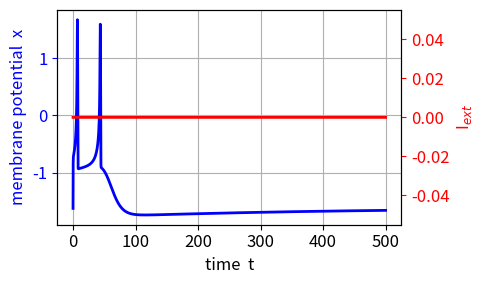
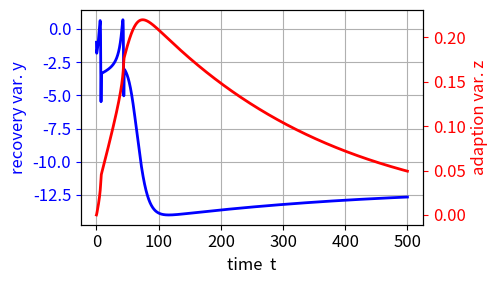
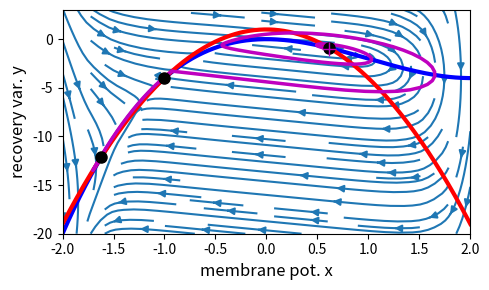
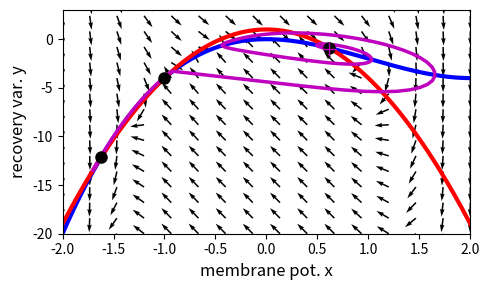
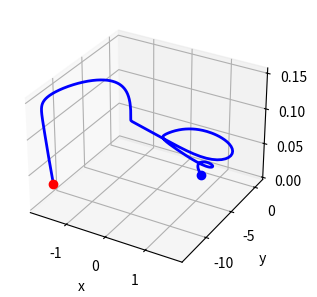
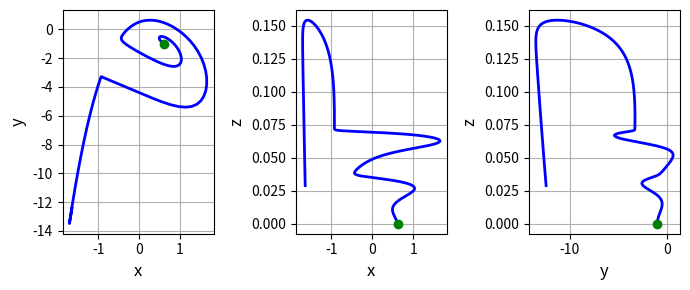

Source code (Python) for these figures, in order:
# -*- coding: utf-8 -*-
'''
AA\ns\pyCode\ns25_HR.py      July 2025
# COMPLEX SYSTEMS: NEUROSCIENCE
# HINDMARSH-ROSE MODEL BURSTING NEURONS

#Ian Cooper
# https://d-arora.github.io/Doing-Physics-With-Matlab/
# Documentation
#    https://d-arora.github.io/Doing-Physics-With-Matlab/pyDocs/ns25_HR.pdf

https://pmc.ncbi.nlm.nih.gov/articles/PMC9871131/

https://scicomp.stackexchange.com/questions/36013/numerical-computation-of-lyapunov-exponent


'''

#%% Libraries
import numpy as np
from numpy import pi, sin, cos, linspace, zeros, array, real, imag, sqrt 
from numpy.linalg import eig
from scipy.integrate import odeint
import matplotlib.pyplot as plt
from mpl_toolkits.mplot3d import Axes3D
import time
import random
from scipy.optimize import fsolve
from sympy import symbols, Eq, solve

tStart = time.time()

plt.close('all')


#%% FUNCTIONS  Solve ODE for x,y    
def lorenz(t, state): 
    x, y, z = state
    I = 0
    if t > T1: I = I0
    if t > T2: I = 0
    dx = y + 3*x**2 - x**3 - z + I
    dy = 1 - 5*x**2 - y
    dz = r*(s*(x-xc) - z)
    return [dx, dy, dz]  


#%% INPUTS >>>
# Initial conditions
x1,y1,z1 = 0.618, -1, 0

# Adpation current
r,s = 0.001, 4  
# Time span for solving ODE
t1 = 0; t2 = 500; nT = 9999     
t = linspace(t1,t2,nT)         # time span for solving ODEs
# External current stimulus: off - on times
I0 = 0
T1 = 0; T2 = t2
Iext = zeros(nT); Iext[t>T1] = I0; Iext[t>T2] = 0     
        

#%%   CRITICAL POINTS  xC and yC  z = 0
# Intersection of x and y nullclines: cubic equation --> 3 roots  
c1 = 1; c2 = 2; c3 = 0; c4 = -1 - I0
coeff = [c1,c2,c3,c4]
xC = np.roots(coeff)
yC = 1 - 5*xC**2  
zC = zeros(3)  
# x, y, z = symbols('x y z')
# SS = solve([y + 3*x**2 - x**3,1 - 5*x**2 - y], x,y)
# SS0 = SS[0]
# SS1 = SS[1]
# SS2 = SS[2]
# xC0 = float(SS0[0]); yC0 = float(SS0[1])
# xC1 = float(SS1[0]); yC1 = float(SS1[1])
# xC2 = float(SS2[0]); yC2 = float(SS2[1])
# xC = array([xC0,xC1,xC2])
# yC = array([yC0,yC1,yC2])


#%% Solve ODEs 
xc = -0.5*(1+sqrt(5)) 
u0 = [xc,y1,z1]
sol = odeint(lorenz, u0, t, tfirst=True)
xS = sol[:,0]     
yS = sol[:,1] 
zS = sol[:,2]  


#%%  PHASE PORTRAIT  x vs y   /   nullclines      I0 = constant  z = 0
X = linspace(-2,2,16); Y = linspace(-20,4,16)
xx,yy = np.meshgrid(X,Y)
xxDot = yy + 3*xx**2 - xx**3 + I0 
yyDot = 1 - 5**xx**2 - yy

XXDot = xxDot/(sqrt(xxDot**2 + yyDot**2))
YYDot = yyDot/(sqrt(xxDot**2 + yyDot**2))

# Nullclines   I0 = constant    z = 0
xN = linspace(-2,2,999)
yNx = -3*xN**2 + xN**3 - I0
yNy = 1 - 5*xN**2


#%% Console output
print('Model parameters: r = %5.4f ' % r, 's = %5.4f' % s, 'I0 = %5.4f ' % I0)
print('Initial values: x0 = %5.4f ' % x1, 'y0 = %5.4f' % y1, 'z0 = %5.4f' % z1)
print('Time span t2 = %0.0f ' % t2)
print('  ')
print('Critical values and Eigenvalues')

for c in range(3):
    flag1 = 0
    print('xC = %2.3f ' % real(xC[c]), '%2.3f' % imag(xC[c]),'j', \
       '   yC = %2.3f ' % real(yC[c]), '%2.3f' % imag(yC[c]),'j', \
       '   zC = %2.3f ' % real(zC[c]), '%2.3f' % imag(zC[c]),'j')
print('  ') 
       
#%% STABILIY of critical points
J12 = 1; J22 = -1
for c in range(3):
    J11 = -3*xC[c]**2 + 6*xC[c]
    J21 = -10*xC[c]
    J = np.array([ [J11,J12],[J21,J22] ]) 
    eV,eF = eig(J)      # eigenvalues and eigenfunctions
   
    flag0 = imag(eV[0]) == 0 and (real(eV[0]) < 0 and real(eV[1]) < 0)
    flag1 = imag(eV[0]) == 0 and (real(eV[0]) > 0 or real(eV[1]) > 0)
    flag2 = imag(eV[0]) == 0 and (real(eV[0]) == 0 or  real(eV[1]) == 0)
    flag3 = imag(eV[0]) != 0 and (real(eV[0]) > 0 or real(eV[1]) > 0)
    flag4 = imag(eV[0]) != 0 and (real(eV[0]) < 0 and real(eV[1]) < 0)
      
    if flag0 == 1:
           
           print('xC = %0.3f' %xC[c] + '  yC = %0.3f' %yC[c] + '  STABLE') 
           print('eV = ', np.round(eV,3))
    if flag1 == 1:
           print('xC = %0.3f' %xC[c] + '  yC = %0.3f' %yC[c] + '  UNSTABLE') 
           print('eV = ', np.round(eV,3))
    if flag2 == 1:
           print('xC = %0.3f' %xC[c] + '  yC = %0.3f' %yC[c] + '  inconclusive') 
           print('eV = ', np.round(eV,3))
    if flag3 == 1:
           print('xC = %0.3f' %xC[c] + '  yC = %0.3f' %yC[c] + '  unstable: osc growth')
           print('eV = ', np.round(eV,3))
    if flag4 == 1:
           print('xC = %0.3f' %xC[c] + '  yC = %0.3f' %yC[c] + '  stable: osc decay')
           print('eV = ', np.round(eV,3))
    print('  ')


#%% GRAPHICS
# FIGURE 1: Membrane potential x vs time t
plt.rcParams['font.size'] = 12
plt.rcParams["figure.figsize"] = (5,3)
fig1, ax = plt.subplots(nrows=1, ncols=1)
ax.set_xlabel('time  t',color= 'black',fontsize = 12)
ax.set_ylabel('membrane potential  x',color = 'blue',fontsize = 12)
ax.grid()
ax.plot(t,xS,'b',lw = 2)
ax.tick_params(axis='y', colors='b')
ax1 = ax.twinx()
ax1.set_ylabel('I$_{ext}$', color = 'r',fontsize = 12)
ax1.tick_params(axis='y', colors='r')
ax1.plot(t,Iext,'r',lw = 2)
fig1.tight_layout()

#%% FIGURE 2: recovery var. y & adaption var. z vs time
plt.rcParams['font.size'] = 12
plt.rcParams["figure.figsize"] = (5,3)
fig2, ax = plt.subplots(nrows=1, ncols=1)
ax.set_xlabel('time  t',color= 'black',fontsize = 12)
ax.set_ylabel('recovery var. y',color = 'blue',fontsize = 12)
ax.grid()
ax.plot(t,yS,'b',lw = 2)
ax.tick_params(axis='y', colors='b')
ax1 = ax.twinx()
ax1.set_ylabel('adaption var. z', color = 'r',fontsize = 12)
ax1.tick_params(axis='y', colors='r')
ax1.plot(t,zS,'r',lw = 2)
fig2.tight_layout()


#%% Figure 3: Phase Portrait: streamplot  
plt.rcParams['font.size'] = 10
plt.rcParams["figure.figsize"] = (5,3)
fig3, ax = plt.subplots(nrows=1, ncols=1)
  
ax.set_xlabel('membrane pot. x',color= 'black',fontsize = 12)
ax.set_ylabel('recovery var. y',color = 'black',fontsize = 12)
ax.set_xlim([-2,2])
ax.set_ylim([-20,3])

ax.streamplot(xx,yy,xxDot,yyDot)
ax.plot(xN,yNx,'b',lw = 3)           #  nullcine xDot
ax.plot(xN,yNy,'r',lw = 3)           #  nullcine yDot

# Initial conditions and trajectories
u0 = [x1,y1,z1]
t1 = 0; t2 = 520
t = linspace(t1,t2,nT)
sol = odeint(lorenz, u0, t, tfirst=True)
xS = sol[:,0]     
yS = sol[:,1] 
zS = sol[:,2]      

ax.plot(xS,yS,'m',lw = 2.5)

# Critical points
for c in range(3):
    ax.plot(xC[c],yC[c],'ko',ms = 8)

ax.plot(xS[0],yS[0],'m+',ms = 10)

fig3.tight_layout()   

#%% Figure 4: Phase Portrait: quiver plot 
plt.rcParams['font.size'] = 10
plt.rcParams["figure.figsize"] = (5,3)
fig4, ax = plt.subplots(nrows=1, ncols=1)
  
ax.set_xlabel('membrane pot. x',color= 'black',fontsize = 12)
ax.set_ylabel('recovery var. y',color = 'black',fontsize = 12)
ax.set_xlim([-2,2])
ax.set_ylim([-20,3])

ax.quiver(xx,yy,XXDot,YYDot)
ax.plot(xN,yNx,'b',lw = 3)           #  nullcine xDot
ax.plot(xN,yNy,'r',lw = 3)           #  nullcine yDot

# Initial conditions and trajectories
u0 = [x1,y1,z1]
t1 = 0; t2 = 520
t = linspace(t1,t2,nT)
sol = odeint(lorenz, u0, t, tfirst=True)
xS = sol[:,0]     
yS = sol[:,1] 
zS = sol[:,2]      

ax.plot(xS,yS,'m',lw = 2.5)

# Critical points
for c in range(3):
    ax.plot(xC[c],yC[c],'ko',ms = 8)

ax.plot(xS[0],yS[0],'m+',ms = 10)
 
fig4.tight_layout()   

#%% Figure 5: 3D tralectories  t x,y,z
fig5 = plt.figure(figsize = (5, 3))
ax = plt.axes(projection='3d')
ax.plot3D(xS,yS,zS,'b',lw = 2)
ax.plot3D(xS[-1],yS[-1],zS[-1],'ro')
ax.plot3D(xS[0],yS[0],zS[0],'bo')
ax.set_xlabel('x')
ax.set_ylabel(' y')
ax.set_zlabel('  z');
fig5.tight_layout()   

#%% Figure 6: phase plots
plt.rcParams['font.size'] = 10
plt.rcParams["figure.figsize"] = (7,3)
fig6, ax = plt.subplots(nrows=1, ncols=3)
    
C = 0   
ax[C].set_xlabel('x',color = 'black',fontsize = 12)
ax[C].set_ylabel('y',color = 'black',fontsize = 12)
ax[C].xaxis.grid(); ax[C].yaxis.grid()
ax[C].plot(xS,yS,'b',lw = 2)
ax[C].plot(xS[0],yS[0],'go',ms = 6)

C = 1   
ax[C].set_xlabel('x',color = 'black',fontsize = 12)
ax[C].set_ylabel('z',color = 'black',fontsize = 12)
ax[C].xaxis.grid(); ax[C].yaxis.grid()
ax[C].plot(xS,zS,'b',lw = 2)
ax[C].plot(xS[0],zS[0],'go',ms = 6)

C = 2   
ax[C].set_xlabel('y',color = 'black',fontsize = 12)
ax[C].set_ylabel('z',color = 'black',fontsize = 12)
ax[C].xaxis.grid(); ax[C].yaxis.grid()
ax[C].plot(yS,zS,'b',lw = 2)
ax[C].plot(yS[0],zS[0],'go',ms = 6)

fig6.tight_layout()
    
#%%
tExe = time.time() - tStart
print('  ')
print('Execution time')
print(tExe)

#%%
'''
fig1.savefig('a1.png')
fig2.savefig('a2.png')
fig3.savefig('a3.png')
fig4.savefig('a4.png')
fig5.savefig('a5.png')



'''
#
